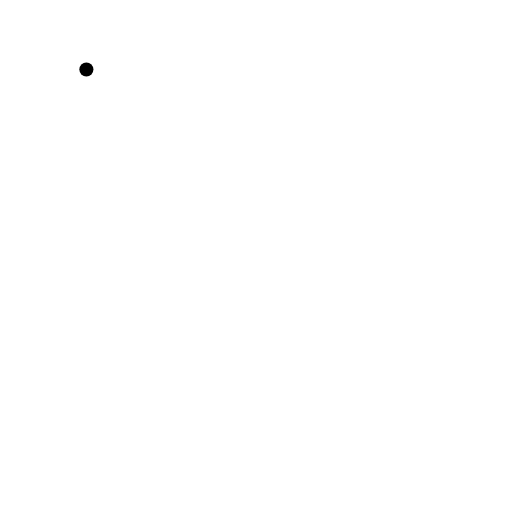
t = 0.00 s
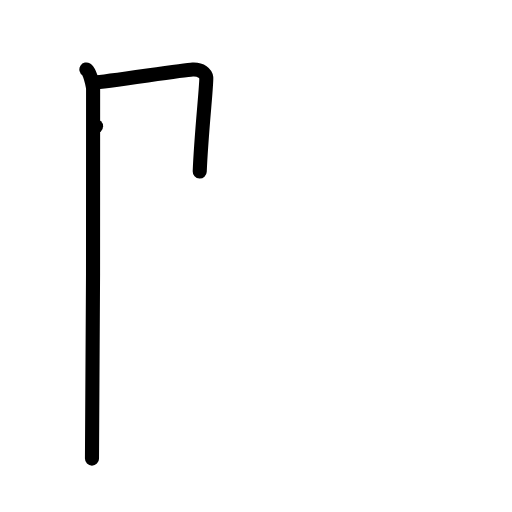
t = 2.00 s
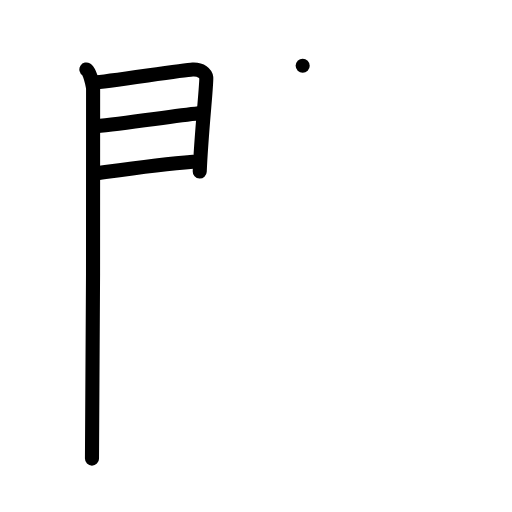
t = 4.00 s
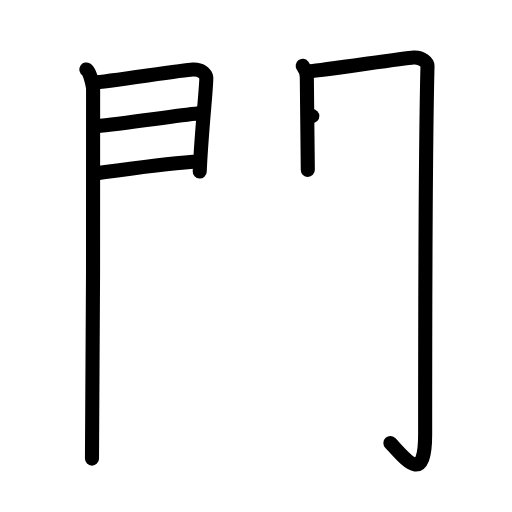
t = 6.00 s
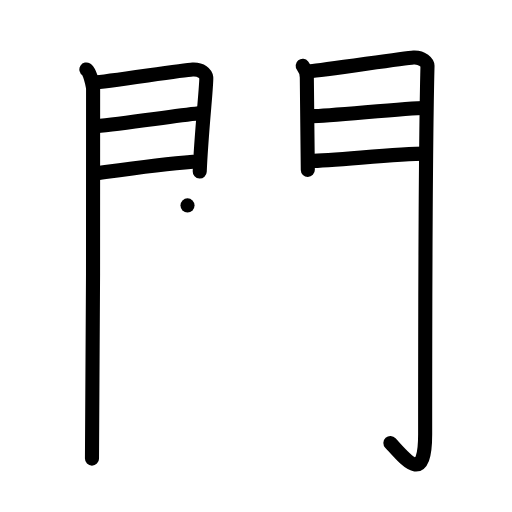
t = 8.00 s
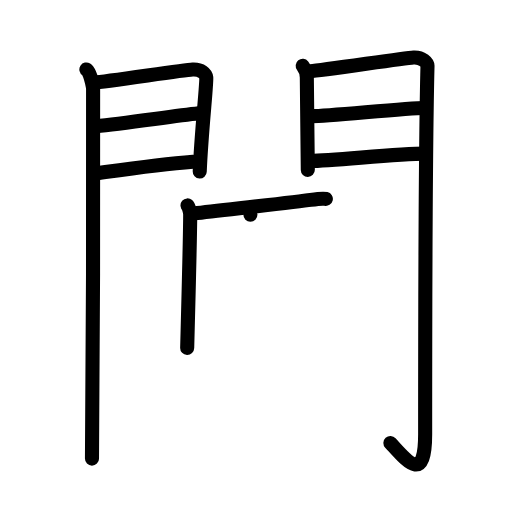
t = 10.00 s

The animated SVG that drew these frames (rendered in a browser with its animation timeline set to each time). Animation: 50 SMIL elements (animate=50); frames cover the first 10.00 s.

<?xml version="1.0" encoding="UTF-8"?>
<!--
AniKanjiVG is licensed by CC-BY-SA Paul C. Sommerhoff (https://bitbucket.org/sommerhoff/anikanjivg).
AniKanjiVG uses KanjiVG which is licensed by CC-BY-SA Ulrich Apel (http://kanjivg.tagaini.net).
See also http://creativecommons.org/licenses/by-sa/3.0/
-->
<svg xmlns:kvg='http://kanjivg.tagaini.net' xmlns='http://www.w3.org/2000/svg' width='109' height='109' viewBox='0 0 109 109' style='fill:none;stroke:#000000;stroke-width:3;stroke-linecap:round;stroke-linejoin:round;' id="kvg:kanji_095d6"><g id="kvg:095d6" kvg:element="闖"><g id="kvg:095d6-g1" kvg:element="門" kvg:position="kamae" kvg:radical="general"><g id="kvg:095d6-g2" kvg:position="left"><path id="kvg:095d6-s1" kvg:type="㇑" d="M18.39,14.79c0.73,0.46,1.28,2.98,1.43,3.9c0.15,0.93-0.09,73.14-0.24,78.94"><animate attributeName="d" begin="0.0s" dur="0.5s" from="M18.39,14.79C18.39,14.79,18.39,14.79,18.39,14.79" to="M18.39,14.79c0.73,0.46,1.28,2.98,1.43,3.9" />
<animate attributeName="d" begin="0.5s" dur="0.5s" from="M18.39,14.79c0.73,0.46,1.28,2.98,1.43,3.9c0,0,0,0,0,0,0" to="M18.39,14.79c0.73,0.46,1.28,2.98,1.43,3.9c0.15,0.93-0.09,73.14-0.24,78.94" />
</path>
<path id="kvg:095d6-s2" kvg:type="㇕a" d="M20.02,17.58c2.44-0.1,18.77-2.66,20.99-2.78c1.85-0.1,2.81,0.91,2.9,1.71c0.14,1.23-1.06,11.76-1.39,20.01"><animate attributeName="d" begin="1.0s" dur="0.3333333333333333s" from="M20.02,17.58C20.02,17.58,20.02,17.58,20.02,17.58" to="M20.02,17.58c2.44-0.1,18.77-2.66,20.99-2.78" />
<animate attributeName="d" begin="1.3333333333333333s" dur="0.3333333333333333s" from="M20.02,17.58c2.44-0.1,18.77-2.66,20.99-2.78c0,0,0,0,0,0,0" to="M20.02,17.58c2.44-0.1,18.77-2.66,20.99-2.78c1.85-0.1,2.81,0.91,2.9,1.71" />
<animate attributeName="d" begin="1.6666666666666665s" dur="0.3333333333333333s" from="M20.02,17.58c2.44-0.1,18.77-2.66,20.99-2.78c1.85-0.1,2.81,0.91,2.9,1.71c0,0,0,0,0,0,0" to="M20.02,17.58c2.44-0.1,18.77-2.66,20.99-2.78c1.85-0.1,2.81,0.91,2.9,1.71c0.14,1.23-1.06,11.76-1.39,20.01" />
<animate attributeName="d" begin="0s" dur="1.0s" from="M-100,-100" to="M-100,-100" />
</path>
<path id="kvg:095d6-s3" kvg:type="㇐a" d="M20.45,26.89c5.99-0.59,16.12-2.12,21.88-2.76"><animate attributeName="d" begin="2.0s" dur="1.0s" from="M20.45,26.89C20.45,26.89,20.45,26.89,20.45,26.89" to="M20.45,26.89c5.99-0.59,16.12-2.12,21.88-2.76" />
<animate attributeName="d" begin="0s" dur="2.0s" from="M-100,-100" to="M-100,-100" />
</path>
<path id="kvg:095d6-s4" kvg:type="㇐a" d="M20.02,36.98c8.11-1.15,13.89-2.03,21.06-2.56"><animate attributeName="d" begin="3.0s" dur="1.0s" from="M20.02,36.98C20.02,36.98,20.02,36.98,20.02,36.98" to="M20.02,36.98c8.11-1.15,13.89-2.03,21.06-2.56" />
<animate attributeName="d" begin="0s" dur="3.0s" from="M-100,-100" to="M-100,-100" />
</path>
</g>
<g id="kvg:095d6-g3" kvg:position="right"><path id="kvg:095d6-s5" kvg:type="㇑" d="M64.44,14.01c0.44,0.55,0.88,1.74,0.88,2.48c0,0.74,0.21,19.31,0.21,19.67"><animate attributeName="d" begin="4.0s" dur="0.5s" from="M64.44,14.01C64.44,14.01,64.44,14.01,64.44,14.01" to="M64.44,14.01c0.44,0.55,0.88,1.74,0.88,2.48" />
<animate attributeName="d" begin="4.5s" dur="0.5s" from="M64.44,14.01c0.44,0.55,0.88,1.74,0.88,2.48c0,0,0,0,0,0,0" to="M64.44,14.01c0.44,0.55,0.88,1.74,0.88,2.48c0,0.74,0.21,19.31,0.21,19.67" />
<animate attributeName="d" begin="0s" dur="4.0s" from="M-100,-100" to="M-100,-100" />
</path>
<path id="kvg:095d6-s6" kvg:type="㇆a" d="M66.05,15.16c2.49-0.11,19.71-2.79,21.99-2.92c1.9-0.11,2.98,1.15,2.97,1.8c-0.49,19.46-0.5,64.29-0.5,78.4c0,10.81-4.01,5.56-7.4,1.86"><animate attributeName="d" begin="5.0s" dur="0.25s" from="M66.05,15.16C66.05,15.16,66.05,15.16,66.05,15.16" to="M66.05,15.16c2.49-0.11,19.71-2.79,21.99-2.92" />
<animate attributeName="d" begin="5.25s" dur="0.25s" from="M66.05,15.16c2.49-0.11,19.71-2.79,21.99-2.92c0,0,0,0,0,0,0" to="M66.05,15.16c2.49-0.11,19.71-2.79,21.99-2.92c1.9-0.11,2.98,1.15,2.97,1.8" />
<animate attributeName="d" begin="5.5s" dur="0.25s" from="M66.05,15.16c2.49-0.11,19.71-2.79,21.99-2.92c1.9-0.11,2.98,1.15,2.97,1.8c0,0,0,0,0,0,0" to="M66.05,15.16c2.49-0.11,19.71-2.79,21.99-2.92c1.9-0.11,2.98,1.15,2.97,1.8c-0.49,19.46-0.5,64.29-0.5,78.4" />
<animate attributeName="d" begin="5.75s" dur="0.25s" from="M66.05,15.16c2.49-0.11,19.71-2.79,21.99-2.92c1.9-0.11,2.98,1.15,2.97,1.8c-0.49,19.46-0.5,64.29-0.5,78.4c0,0,0,0,0,0,0" to="M66.05,15.16c2.49-0.11,19.71-2.79,21.99-2.92c1.9-0.11,2.98,1.15,2.97,1.8c-0.49,19.46-0.5,64.29-0.5,78.4c0,10.81-4.01,5.56-7.4,1.86" />
<animate attributeName="d" begin="0s" dur="5.0s" from="M-100,-100" to="M-100,-100" />
</path>
<path id="kvg:095d6-s7" kvg:type="㇐a" d="M66.49,24.72c3.38,0,20.09-1.74,23.9-1.74"><animate attributeName="d" begin="6.0s" dur="1.0s" from="M66.49,24.72C66.49,24.72,66.49,24.72,66.49,24.72" to="M66.49,24.72c3.38,0,20.09-1.74,23.9-1.74" />
<animate attributeName="d" begin="0s" dur="6.0s" from="M-100,-100" to="M-100,-100" />
</path>
<path id="kvg:095d6-s8" kvg:type="㇐a" d="M66.05,34.26c4.99,0,18.09-1.56,24.55-1.56"><animate attributeName="d" begin="7.0s" dur="1.0s" from="M66.05,34.26C66.05,34.26,66.05,34.26,66.05,34.26" to="M66.05,34.26c4.99,0,18.09-1.56,24.55-1.56" />
<animate attributeName="d" begin="0s" dur="7.0s" from="M-100,-100" to="M-100,-100" />
</path>
</g>
</g>
<g id="kvg:095d6-g4" kvg:element="馬"><path id="kvg:095d6-s9" kvg:type="㇑" d="M39.92,43.73c0.27,0.23,0.57,1.51,0.57,1.91c0,4.06-0.47,22.02-0.64,28.42"><animate attributeName="d" begin="8.0s" dur="0.5s" from="M39.92,43.73C39.92,43.73,39.92,43.73,39.92,43.73" to="M39.92,43.73c0.27,0.23,0.57,1.51,0.57,1.91" />
<animate attributeName="d" begin="8.5s" dur="0.5s" from="M39.92,43.73c0.27,0.23,0.57,1.51,0.57,1.91c0,0,0,0,0,0,0" to="M39.92,43.73c0.27,0.23,0.57,1.51,0.57,1.91c0,4.06-0.47,22.02-0.64,28.42" />
<animate attributeName="d" begin="0s" dur="8.0s" from="M-100,-100" to="M-100,-100" />
</path>
<path id="kvg:095d6-s10" kvg:type="㇐b" d="M41.29,45.45c6.74-0.8,21.96-2.46,24.85-2.9c1.01-0.15,2.72-0.33,3.23-0.21"><animate attributeName="d" begin="9.0s" dur="0.5s" from="M41.29,45.45C41.29,45.45,41.29,45.45,41.29,45.45" to="M41.29,45.45c6.74-0.8,21.96-2.46,24.85-2.9" />
<animate attributeName="d" begin="9.5s" dur="0.5s" from="M41.29,45.45c6.74-0.8,21.96-2.46,24.85-2.9c0,0,0,0,0,0,0" to="M41.29,45.45c6.74-0.8,21.96-2.46,24.85-2.9c1.01-0.15,2.72-0.33,3.23-0.21" />
<animate attributeName="d" begin="0s" dur="9.0s" from="M-100,-100" to="M-100,-100" />
</path>
<path id="kvg:095d6-s11" kvg:type="㇑a" d="M53.31,45.71c0.27,0.23,0.49,0.55,0.49,0.95c0,4.06,0.03,17.79-0.14,24.19"><animate attributeName="d" begin="10.0s" dur="0.5s" from="M53.31,45.71C53.31,45.71,53.31,45.71,53.31,45.71" to="M53.31,45.71c0.27,0.23,0.49,0.55,0.49,0.95" />
<animate attributeName="d" begin="10.5s" dur="0.5s" from="M53.31,45.71c0.27,0.23,0.49,0.55,0.49,0.95c0,0,0,0,0,0,0" to="M53.31,45.71c0.27,0.23,0.49,0.55,0.49,0.95c0,4.06,0.03,17.79-0.14,24.19" />
<animate attributeName="d" begin="0s" dur="10.0s" from="M-100,-100" to="M-100,-100" />
</path>
<path id="kvg:095d6-s12" kvg:type="㇐b" d="M40.49,54.98c6.74-0.8,19.76-2.35,22.65-2.79c1.01-0.15,2.72-0.33,3.23-0.21"><animate attributeName="d" begin="11.0s" dur="0.5s" from="M40.49,54.98C40.49,54.98,40.49,54.98,40.49,54.98" to="M40.49,54.98c6.74-0.8,19.76-2.35,22.65-2.79" />
<animate attributeName="d" begin="11.5s" dur="0.5s" from="M40.49,54.98c6.74-0.8,19.76-2.35,22.65-2.79c0,0,0,0,0,0,0" to="M40.49,54.98c6.74-0.8,19.76-2.35,22.65-2.79c1.01-0.15,2.72-0.33,3.23-0.21" />
<animate attributeName="d" begin="0s" dur="11.0s" from="M-100,-100" to="M-100,-100" />
</path>
<path id="kvg:095d6-s13" kvg:type="㇐b" d="M40.64,63.56c6.73-0.8,19.76-2.35,22.65-2.79c1.01-0.15,2.72-0.33,3.23-0.21"><animate attributeName="d" begin="12.0s" dur="0.5s" from="M40.64,63.56C40.64,63.56,40.64,63.56,40.64,63.56" to="M40.64,63.56c6.73-0.8,19.76-2.35,22.65-2.79" />
<animate attributeName="d" begin="12.5s" dur="0.5s" from="M40.64,63.56c6.73-0.8,19.76-2.35,22.65-2.79c0,0,0,0,0,0,0" to="M40.64,63.56c6.73-0.8,19.76-2.35,22.65-2.79c1.01-0.15,2.72-0.33,3.23-0.21" />
<animate attributeName="d" begin="0s" dur="12.0s" from="M-100,-100" to="M-100,-100" />
</path>
<path id="kvg:095d6-s14" kvg:type="㇆a" d="M40.61,74.19c7.87-1.43,25.57-3.37,29.93-3.9c2.84-0.34,4.44,1.57,4.1,3.95c-0.93,6.53-2.17,13.34-4.35,17.57c-3.05,5.9-4.02,3.18-6.9-0.03"><animate attributeName="d" begin="13.0s" dur="0.25s" from="M40.61,74.19C40.61,74.19,40.61,74.19,40.61,74.19" to="M40.61,74.19c7.87-1.43,25.57-3.37,29.93-3.9" />
<animate attributeName="d" begin="13.25s" dur="0.25s" from="M40.61,74.19c7.87-1.43,25.57-3.37,29.93-3.9c0,0,0,0,0,0,0" to="M40.61,74.19c7.87-1.43,25.57-3.37,29.93-3.9c2.84-0.34,4.44,1.57,4.1,3.95" />
<animate attributeName="d" begin="13.5s" dur="0.25s" from="M40.61,74.19c7.87-1.43,25.57-3.37,29.93-3.9c2.84-0.34,4.44,1.57,4.1,3.95c0,0,0,0,0,0,0" to="M40.61,74.19c7.87-1.43,25.57-3.37,29.93-3.9c2.84-0.34,4.44,1.57,4.1,3.95c-0.93,6.53-2.17,13.34-4.35,17.57" />
<animate attributeName="d" begin="13.75s" dur="0.25s" from="M40.61,74.19c7.87-1.43,25.57-3.37,29.93-3.9c2.84-0.34,4.44,1.57,4.1,3.95c-0.93,6.53-2.17,13.34-4.35,17.57c0,0,0,0,0,0,0" to="M40.61,74.19c7.87-1.43,25.57-3.37,29.93-3.9c2.84-0.34,4.44,1.57,4.1,3.95c-0.93,6.53-2.17,13.34-4.35,17.57c-3.05,5.9-4.02,3.18-6.9-0.03" />
<animate attributeName="d" begin="0s" dur="13.0s" from="M-100,-100" to="M-100,-100" />
</path>
<g id="kvg:095d6-g5" kvg:element="灬" kvg:variant="true" kvg:original="火"><path id="kvg:095d6-s15" kvg:type="㇔" d="M32.11,79.61c0.37,4.14-0.26,9.15-1.35,11.73"><animate attributeName="d" begin="14.0s" dur="1.0s" from="M32.11,79.61C32.11,79.61,32.11,79.61,32.11,79.61" to="M32.11,79.61c0.37,4.14-0.26,9.15-1.35,11.73" />
<animate attributeName="d" begin="0s" dur="14.0s" from="M-100,-100" to="M-100,-100" />
</path>
<path id="kvg:095d6-s16" kvg:type="㇔" d="M40.51,79.85c1.41,1.39,2.75,5.2,3.1,7.35"><animate attributeName="d" begin="15.0s" dur="1.0s" from="M40.51,79.85C40.51,79.85,40.51,79.85,40.51,79.85" to="M40.51,79.85c1.41,1.39,2.75,5.2,3.1,7.35" />
<animate attributeName="d" begin="0s" dur="15.0s" from="M-100,-100" to="M-100,-100" />
</path>
<path id="kvg:095d6-s17" kvg:type="㇔" d="M50.71,78.63c1.15,1.13,2.98,4.67,3.26,6.44"><animate attributeName="d" begin="16.0s" dur="1.0s" from="M50.71,78.63C50.71,78.63,50.71,78.63,50.71,78.63" to="M50.71,78.63c1.15,1.13,2.98,4.67,3.26,6.44" />
<animate attributeName="d" begin="0s" dur="16.0s" from="M-100,-100" to="M-100,-100" />
</path>
<path id="kvg:095d6-s18" kvg:type="㇔" d="M59.73,76.98c1.37,1.13,3.54,4.65,3.89,6.41"><animate attributeName="d" begin="17.0s" dur="1.0s" from="M59.73,76.98C59.73,76.98,59.73,76.98,59.73,76.98" to="M59.73,76.98c1.37,1.13,3.54,4.65,3.89,6.41" />
<animate attributeName="d" begin="0s" dur="17.0s" from="M-100,-100" to="M-100,-100" />
</path>
</g>
</g>
</g>
</svg>
